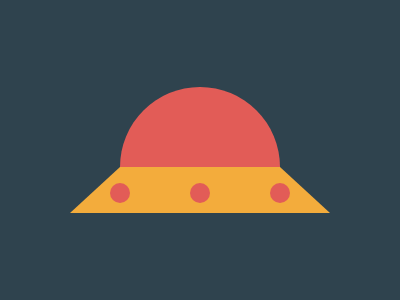

Recreate this image using only HTML and CSS.

<div a>
  <div b>
    <div o c>
      <div o>
        <div e>
          <div o f></div>
        </div>
      </div>
    </div>
  </div>
</div>
<style>
  *{background:#2F434E}
  div {
    position: absolute;
  }
  [a] {
    width: 160px;
    height: 126px;
    border-radius: 80px 80px 0 0;
    left: 120px;
    top: 87px;
    background: linear-gradient(0,#F3AC3C 36.9%,#E25C57 0);
  }
  [b] {
   border: solid transparent;
   border-width: 0 0 46px 50px;
   border-bottom-color: #F3AC3C;
    top: 80px;
    left: -50px;
  }
  [o] {
    border-radius: 50%;
    background: #E25C57;
    width: 20px;
    height: 20px;
    left: 80px;
  }
  [c] {
    top: 16px;
    left: -10px;
  }
  [e] {
  border: solid transparent;
   border-width: 46px 0 0 50px;
   border-left-color: #F3AC3C;
    left: 90px;
    top: -16px;
  }
  [f] {
    top: -30px;
    left: -60px
  }
</style>

<!-- minified (223 char)
 
<div a><div b><div o c><div o><div e><div o f><style>*{background:#2f434e}div{position:absolute}[a]{width:160;height:126;border-radius:80px 80px 0 0;left:120;top:87;background:linear-gradient(0,#f3ac3c 36.9%,#e25c57 0)}[b]{border:solid transparent;border-width:0 0 46px 50px;border-bottom-color:#f3ac3c;top:80;left:-50}[o]{border-radius:50%;background:#e25c57;width:20;height:20;left:80}[c]{top:16;left:-10}[e]{border:solid transparent;border-width:46px 0 0 50px;border-left-color:#f3ac3c;left:90;top:-16}[f]{top:-30;left:-60

-->